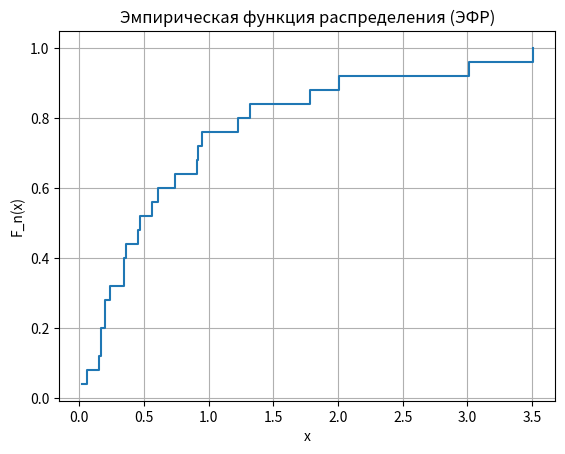
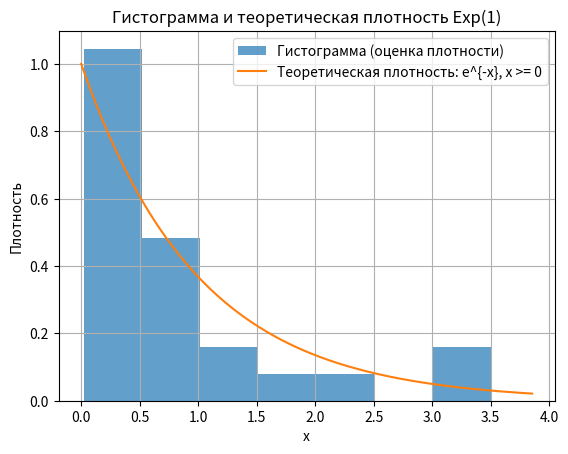
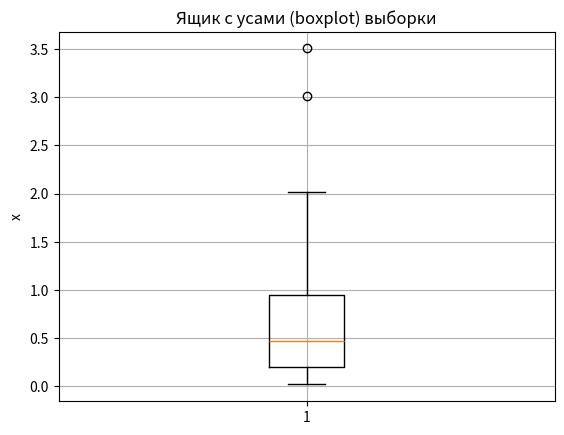
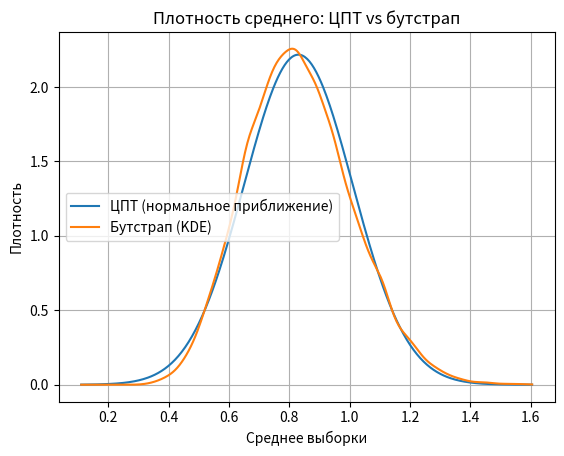
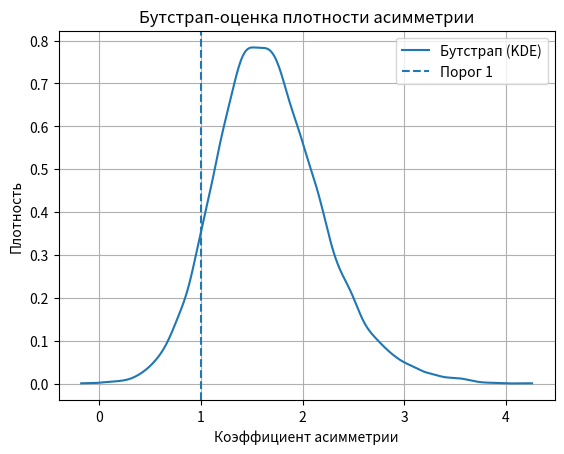
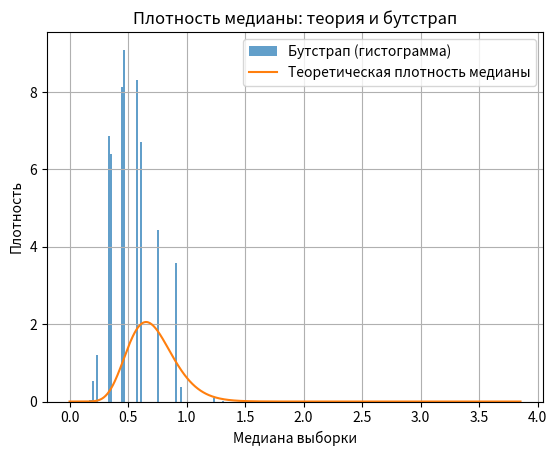

Python code for these plots, in order:
import numpy as np
import matplotlib.pyplot as plt
from scipy import stats
from math import factorial

np.random.seed(42)
n = 25
x = np.random.exponential(scale=1.0, size=n)

print("Выборка (n=25):")
print(np.round(x, 6))

sample_median = float(np.median(x))
sample_range = float(np.max(x) - np.min(x))

bin_edges = np.histogram_bin_edges(x, bins="fd")
counts, edges = np.histogram(x, bins=bin_edges)
imax = int(np.argmax(counts))
mode_hist = float((edges[imax] + edges[imax + 1]) / 2.0)

sample_skew = float(stats.skew(x, bias=False))

print("\n(a) По выборке:")
print(f"Мода: {mode_hist:.6f}")
print(f"Медиана: {sample_median:.6f}")
print(f"Размах: {sample_range:.6f}")
print(f"Асимметрия: {sample_skew:.6f}")

x_sorted = np.sort(x)
ecdf_y = np.arange(1, n + 1) / n

plt.figure()
plt.step(x_sorted, ecdf_y, where="post")
plt.xlabel("x")
plt.ylabel("F_n(x)")
plt.title("Эмпирическая функция распределения (ЭФР)")
plt.grid(True)

plt.figure()
plt.hist(x, bins=bin_edges, density=True, alpha=0.7, label="Гистограмма (оценка плотности)")
grid_x = np.linspace(0, max(x) * 1.1, 400)
plt.plot(grid_x, np.exp(-grid_x), label="Теоретическая плотность: e^{-x}, x >= 0")
plt.xlabel("x")
plt.ylabel("Плотность")
plt.title("Гистограмма и теоретическая плотность Exp(1)")
plt.grid(True)
plt.legend()

plt.figure()
plt.boxplot(x, vert=True)
plt.ylabel("x")
plt.title("Ящик с усами (boxplot) выборки")
plt.grid(True)

B = 20000
rng = np.random.default_rng(123)

boot_means = np.array([np.mean(rng.choice(x, size=n, replace=True)) for _ in range(B)])

xbar = float(np.mean(x))
s = float(np.std(x, ddof=1))
clt_mu = xbar
clt_sigma = s / np.sqrt(n)

grid_mean = np.linspace(min(boot_means.min(), clt_mu - 4 * clt_sigma),
                        max(boot_means.max(), clt_mu + 4 * clt_sigma), 400)

clt_pdf = stats.norm.pdf(grid_mean, loc=clt_mu, scale=clt_sigma)
kde_mean = stats.gaussian_kde(boot_means)
boot_pdf_mean = kde_mean(grid_mean)

plt.figure()
plt.plot(grid_mean, clt_pdf, label="ЦПТ (нормальное приближение)")
plt.plot(grid_mean, boot_pdf_mean, label="Бутстрап (KDE)")
plt.xlabel("Среднее выборки")
plt.ylabel("Плотность")
plt.title("Плотность среднего: ЦПТ vs бутстрап")
plt.grid(True)
plt.legend()

boot_skew = np.array([stats.skew(rng.choice(x, size=n, replace=True), bias=False) for _ in range(B)])
p_skew_less_1 = float(np.mean(boot_skew < 1.0))

print(f"\n(d) P(асимметрия < 1): {p_skew_less_1:.6f}")

grid_skew = np.linspace(boot_skew.min(), boot_skew.max(), 400)
kde_skew = stats.gaussian_kde(boot_skew)

plt.figure()
plt.plot(grid_skew, kde_skew(grid_skew), label="Бутстрап (KDE)")
plt.axvline(1.0, linestyle="--", label="Порог 1")
plt.xlabel("Коэффициент асимметрии")
plt.ylabel("Плотность")
plt.title("Бутстрап-оценка плотности асимметрии")
plt.grid(True)
plt.legend()

boot_median = np.array([np.median(rng.choice(x, size=n, replace=True)) for _ in range(B)])

k = n // 2 + 1
coef = factorial(n) / (factorial(k - 1) * factorial(n - k))

def median_pdf_exp1(t):
    t = np.asarray(t)
    out = np.zeros_like(t, dtype=float)
    mask = t >= 0
    tt = t[mask]
    Ft = 1.0 - np.exp(-tt)
    ft = np.exp(-tt)
    out[mask] = coef * (Ft ** (k - 1)) * ((1.0 - Ft) ** (n - k)) * ft
    return out

grid_med = np.linspace(0.0, max(boot_median.max(), x.max()) * 1.1, 500)
theory_med_pdf = median_pdf_exp1(grid_med)

plt.figure()
plt.hist(boot_median, bins="fd", density=True, alpha=0.7, label="Бутстрап (гистограмма)")
plt.plot(grid_med, theory_med_pdf, label="Теоретическая плотность медианы")
plt.xlabel("Медиана выборки")
plt.ylabel("Плотность")
plt.title("Плотность медианы: теория и бутстрап")
plt.grid(True)
plt.legend()

plt.show()
